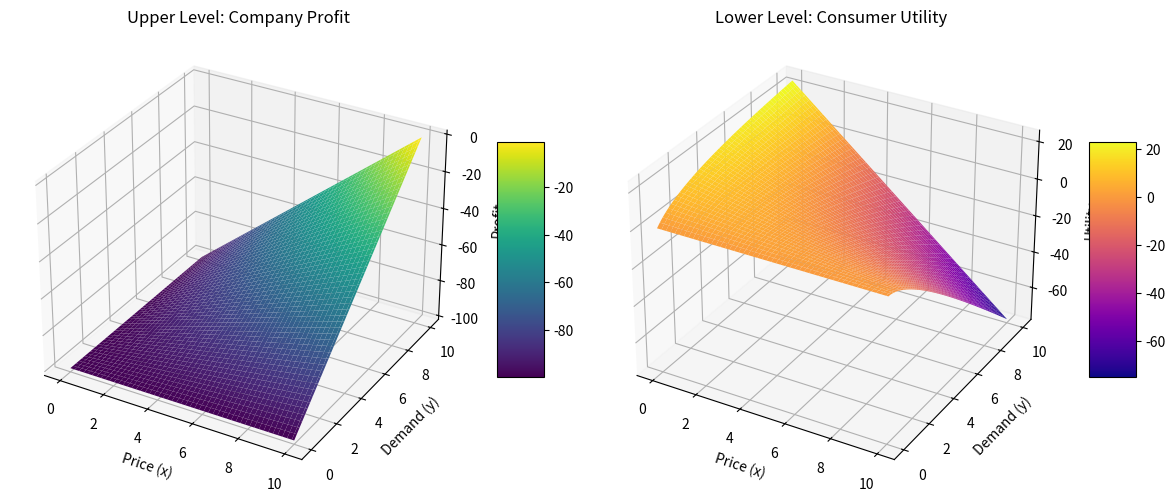

Write the Python code that produced this figure.
#!/usr/bin/env python3
# -*- coding: utf-8 -*-

import numpy as np
import matplotlib.pyplot as plt
from mpl_toolkits.mplot3d import Axes3D

def company_profit(x, y):
    return x * y - 100

def consumer_utility(y, x):
    return 10 * np.log(y + 1) - x * y

# データ点の生成
x = np.linspace(0, 10, 100)
y = np.linspace(0, 10, 100)
X, Y = np.meshgrid(x, y)

# 上位問題 (企業の利益) のグラフ
Z1 = company_profit(X, Y)

fig = plt.figure(figsize=(12, 5))
ax1 = fig.add_subplot(121, projection='3d')
surf1 = ax1.plot_surface(X, Y, Z1, cmap='viridis')
ax1.set_xlabel('Price (x)')
ax1.set_ylabel('Demand (y)')
ax1.set_zlabel('Profit')
ax1.set_title('Upper Level: Company Profit')
fig.colorbar(surf1, shrink=0.5, aspect=5)


# 下位問題 (消費者の効用) のグラフ
Z2 = consumer_utility(Y, X)

ax2 = fig.add_subplot(122, projection='3d')
surf2 = ax2.plot_surface(X, Y, Z2, cmap='plasma')
ax2.set_xlabel('Price (x)')
ax2.set_ylabel('Demand (y)')
ax2.set_zlabel('Utility')
ax2.set_title('Lower Level: Consumer Utility')
fig.colorbar(surf2, shrink=0.5, aspect=5)

plt.tight_layout()
plt.show()

# 最適解の探索 (簡易的なグリッドサーチ)
best_profit = float('-inf')
best_x = best_y = 0

for price in np.linspace(0, 10, 50):
    for demand  in np.linspace(0, 10, 50):
        utility = consumer_utility(demand, price)
        if utility > consumer_utility(best_y, price):
            profit = company_profit(price, demand)
            if profit > best_profit:
                best_profit = profit
                best_x, best_y = price, demand

print(f"最適価格: {best_x:.2f}")
print(f"最適需要: {best_y:.2f}")
print(f"最大利益: {best_profit:.2f}")
